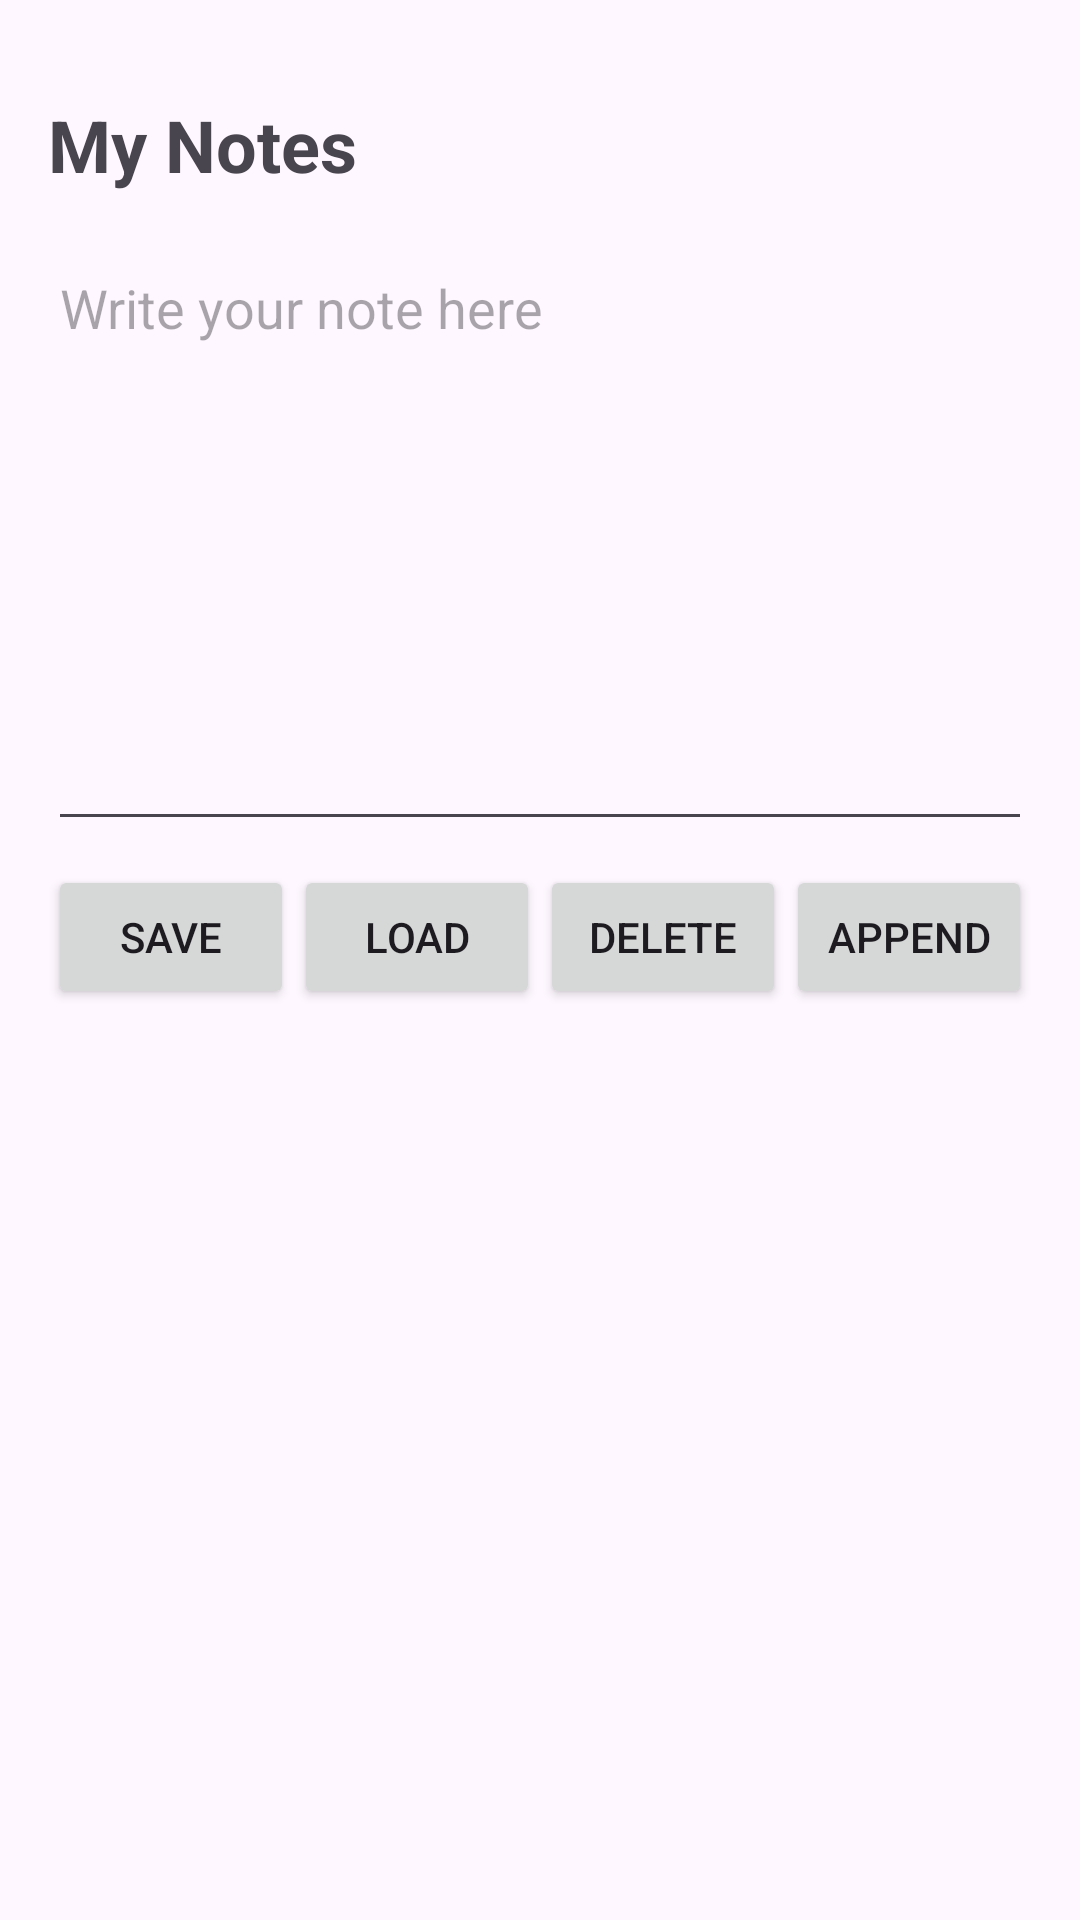

Produce the Android XML layout that renders to this screen, including the resource entries it uses.
<!-- AndroidManifest.xml: application theme Theme.UIDesignLab -->
<!-- res/layout/activity_notes.xml -->
<?xml version="1.0" encoding="utf-8"?>
<androidx.constraintlayout.widget.ConstraintLayout
    xmlns:android="http://schemas.android.com/apk/res/android"
    xmlns:app="http://schemas.android.com/apk/res-auto"
    android:id="@+id/notesLayout"
    android:layout_width="match_parent"
    android:layout_height="match_parent"
    android:padding="16dp">

    <TextView
        android:id="@+id/txtNotesTitle"
        android:layout_width="wrap_content"
        android:layout_height="wrap_content"
        android:layout_marginTop="16dp"
        android:text="@string/notes_title"
        android:textSize="24sp"
        android:textStyle="bold"
        app:layout_constraintTop_toTopOf="parent"
        app:layout_constraintStart_toStartOf="parent" />

    <EditText
        android:id="@+id/editNote"
        android:layout_width="0dp"
        android:layout_height="200dp"
        android:layout_marginTop="16dp"
        android:gravity="top|start"
        android:hint="@string/note_hint"
        android:inputType="textMultiLine"
        app:layout_constraintTop_toBottomOf="@id/txtNotesTitle"
        app:layout_constraintStart_toStartOf="parent"
        app:layout_constraintEnd_toEndOf="parent" />

    <LinearLayout
        android:id="@+id/buttonRow"
        android:layout_width="0dp"
        android:layout_height="wrap_content"
        android:layout_marginTop="8dp"
        android:orientation="horizontal"
        app:layout_constraintTop_toBottomOf="@id/editNote"
        app:layout_constraintStart_toStartOf="parent"
        app:layout_constraintEnd_toEndOf="parent">

        <Button
            android:id="@+id/btnSaveNote"
            android:layout_width="0dp"
            android:layout_height="wrap_content"
            android:layout_weight="1"
            android:text="@string/save_note" />

        <Button
            android:id="@+id/btnLoadNote"
            android:layout_width="0dp"
            android:layout_height="wrap_content"
            android:layout_weight="1"
            android:text="@string/load_note" />

        <Button
            android:id="@+id/btnDeleteNote"
            android:layout_width="0dp"
            android:layout_height="wrap_content"
            android:layout_weight="1"
            android:text="@string/delete_note" />
        <Button
            android:id="@+id/btnAppendNote"
            android:layout_width="0dp"
            android:layout_height="wrap_content"
            android:layout_weight="1"
            android:text="@string/append_note" />

    </LinearLayout>

    <TextView
        android:id="@+id/txtFileInfo"
        android:layout_width="0dp"
        android:layout_height="wrap_content"
        android:layout_marginTop="16dp"
        android:textSize="16sp"
        app:layout_constraintTop_toBottomOf="@id/buttonRow"
        app:layout_constraintStart_toStartOf="parent"
        app:layout_constraintEnd_toEndOf="parent" />

</androidx.constraintlayout.widget.ConstraintLayout>
<!-- resources referenced by this layout -->
<resources>
  <string name="append_note">Append</string>
  <string name="delete_note">Delete</string>
  <string name="load_note">Load</string>
  <string name="note_hint">Write your note here</string>
  <string name="notes_title">My Notes</string>
  <string name="save_note">Save</string>
  <style name="Theme.UIDesignLab" parent="Base.Theme.UIDesignLab" />
  <style name="Base.Theme.UIDesignLab" parent="Theme.Material3.DayNight">
          <item name="windowActionBar">false</item>
          <item name="windowNoTitle">true</item>
      </style>
</resources>
